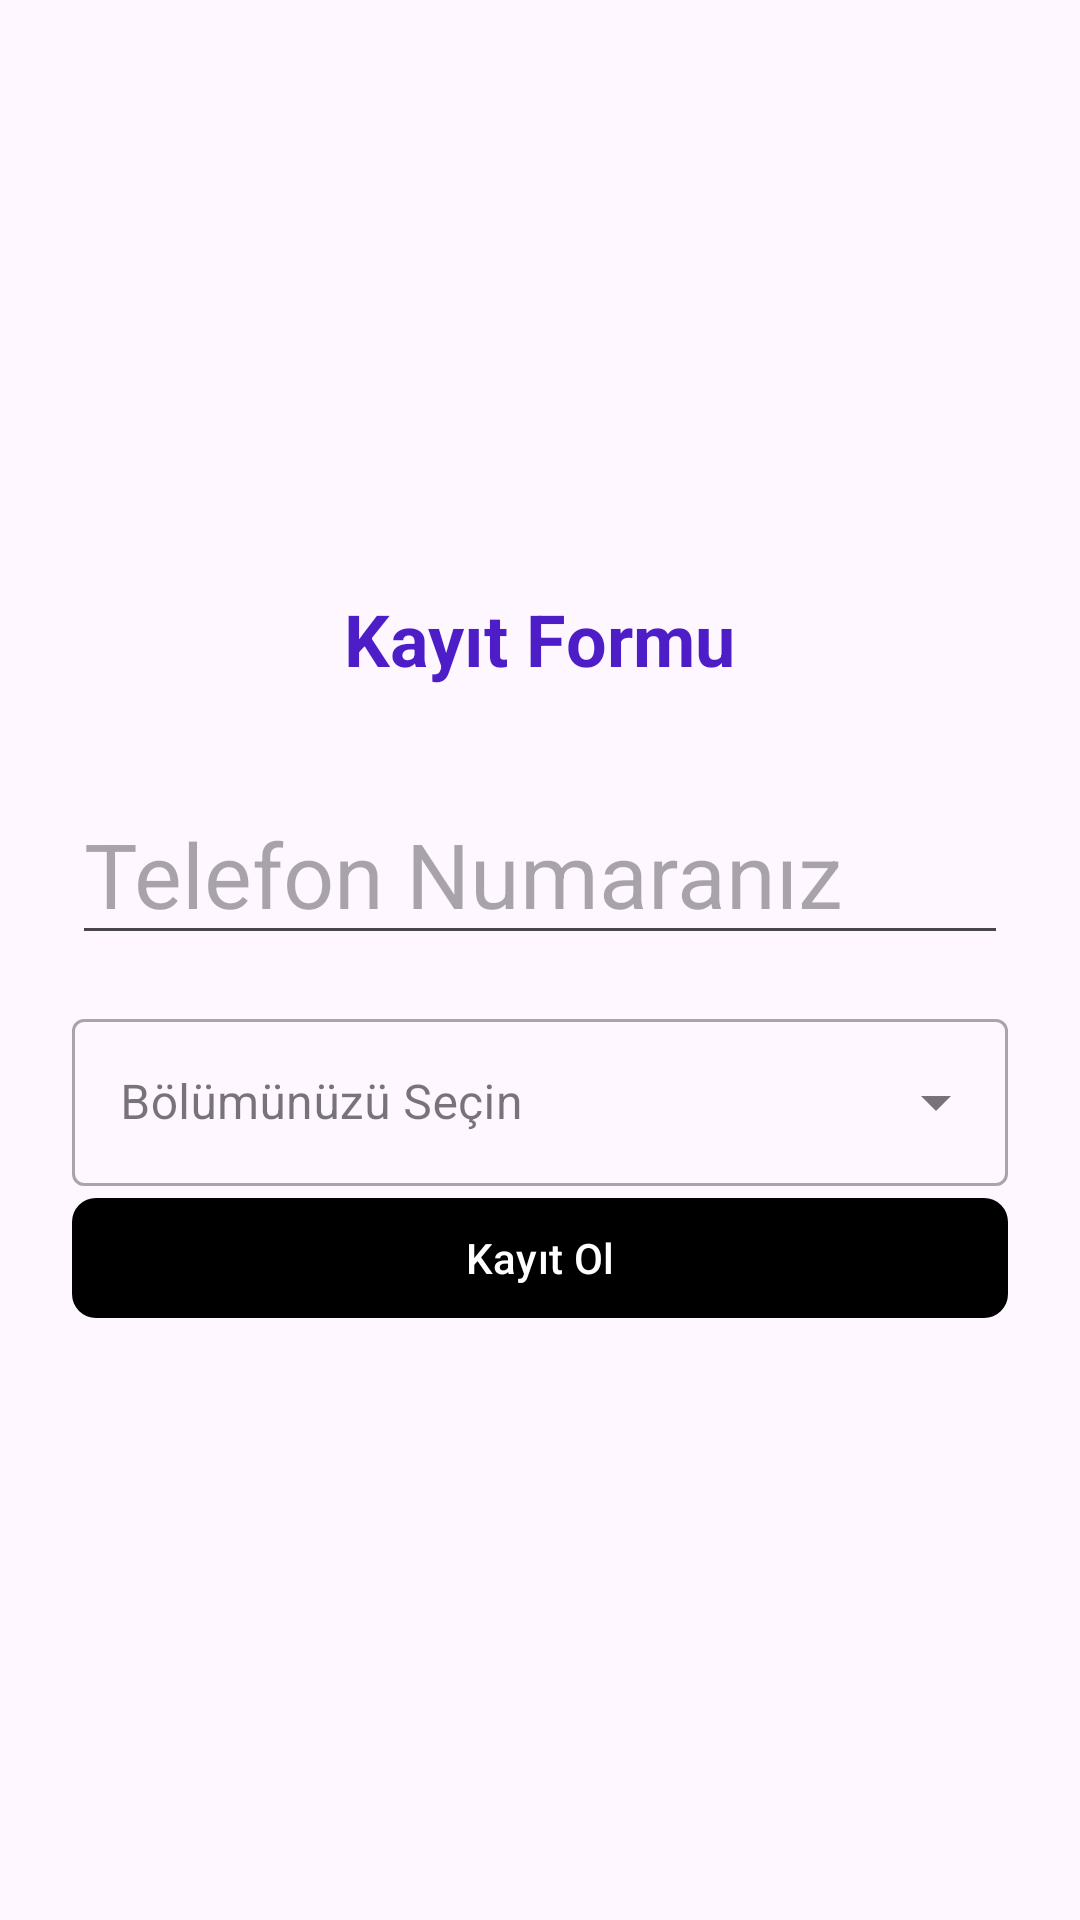

This screen was rendered from an Android layout file. Write that file and the resources it references.
<!-- AndroidManifest.xml: application theme Theme.Bm443Android -->
<!-- res/layout/activity_register.xml -->
<?xml version="1.0" encoding="utf-8"?>
<androidx.constraintlayout.widget.ConstraintLayout xmlns:android="http://schemas.android.com/apk/res/android"
    xmlns:app="http://schemas.android.com/apk/res-auto"
    xmlns:tools="http://schemas.android.com/tools"
    android:id="@+id/main"
    android:layout_width="match_parent"
    android:layout_height="match_parent"
    tools:context=".RegisterActivity">

    <LinearLayout
        android:layout_width="match_parent"
        android:layout_height="wrap_content"
        android:orientation="vertical"
        android:padding="24dp"
        app:layout_constraintTop_toTopOf="parent"
        app:layout_constraintBottom_toBottomOf="parent"
        app:layout_constraintStart_toStartOf="parent"
        app:layout_constraintEnd_toEndOf="parent">

        
        <TextView
            android:id="@+id/kayitFormu"
            style="@style/duyuru"
            android:layout_width="wrap_content"
            android:layout_height="wrap_content"
            android:text="@string/kay_t_formu"
            android:textSize="24sp"
            android:textStyle="bold"
            android:layout_gravity="center_horizontal"
            android:layout_marginBottom="32dp" />

        
        <EditText
            android:id="@+id/kayitText"
            style="@style/duyuru"
            android:layout_width="match_parent"
            android:layout_height="wrap_content"
            android:hint="@string/telefon_numaran_z"
            android:inputType="number"
            android:layout_marginBottom="16dp" />
        <com.google.android.material.textfield.TextInputLayout
            android:layout_width="match_parent"
            android:layout_height="wrap_content"
            android:hint="@string/b_l_m_n_z_se_in"
            style="@style/Widget.MaterialComponents.TextInputLayout.OutlinedBox.ExposedDropdownMenu">

            <AutoCompleteTextView
                android:id="@+id/txtBolum"
                android:layout_width="match_parent"
                android:layout_height="wrap_content"
                android:inputType="text" />

        </com.google.android.material.textfield.TextInputLayout>
        
        <com.google.android.material.button.MaterialButton
            android:id="@+id/kayitButon"
            android:layout_width="match_parent"
            android:layout_height="wrap_content"
            android:text="@string/kay_t_ol"
            app:cornerRadius="8dp" />

    </LinearLayout>
</androidx.constraintlayout.widget.ConstraintLayout>
<!-- resources referenced by this layout -->
<resources>
  <string name="b_l_m_n_z_se_in">Bölümünüzü Seçin</string>
  <string name="kay_t_formu">Kayıt Formu</string>
  <string name="kay_t_ol">Kayıt Ol</string>
  <string name="telefon_numaran_z">Telefon Numaranız</string>
  <style name="duyuru">
          <item name="android:textSize">@dimen/baslik</item>
          <item name="android:textColor">@color/baslik</item>
      </style>
  <style name="Theme.Bm443Android" parent="Base.Theme.Bm443Android" />
  <dimen name="baslik">30sp</dimen>
  <color name="baslik">#4D1DC8</color>
  <style name="Base.Theme.Bm443Android" parent="Theme.Material3.DayNight.NoActionBar">
           Customize your light theme here.
           <item name="colorPrimary">@color/my_dark_primary</item>
      </style>
</resources>
